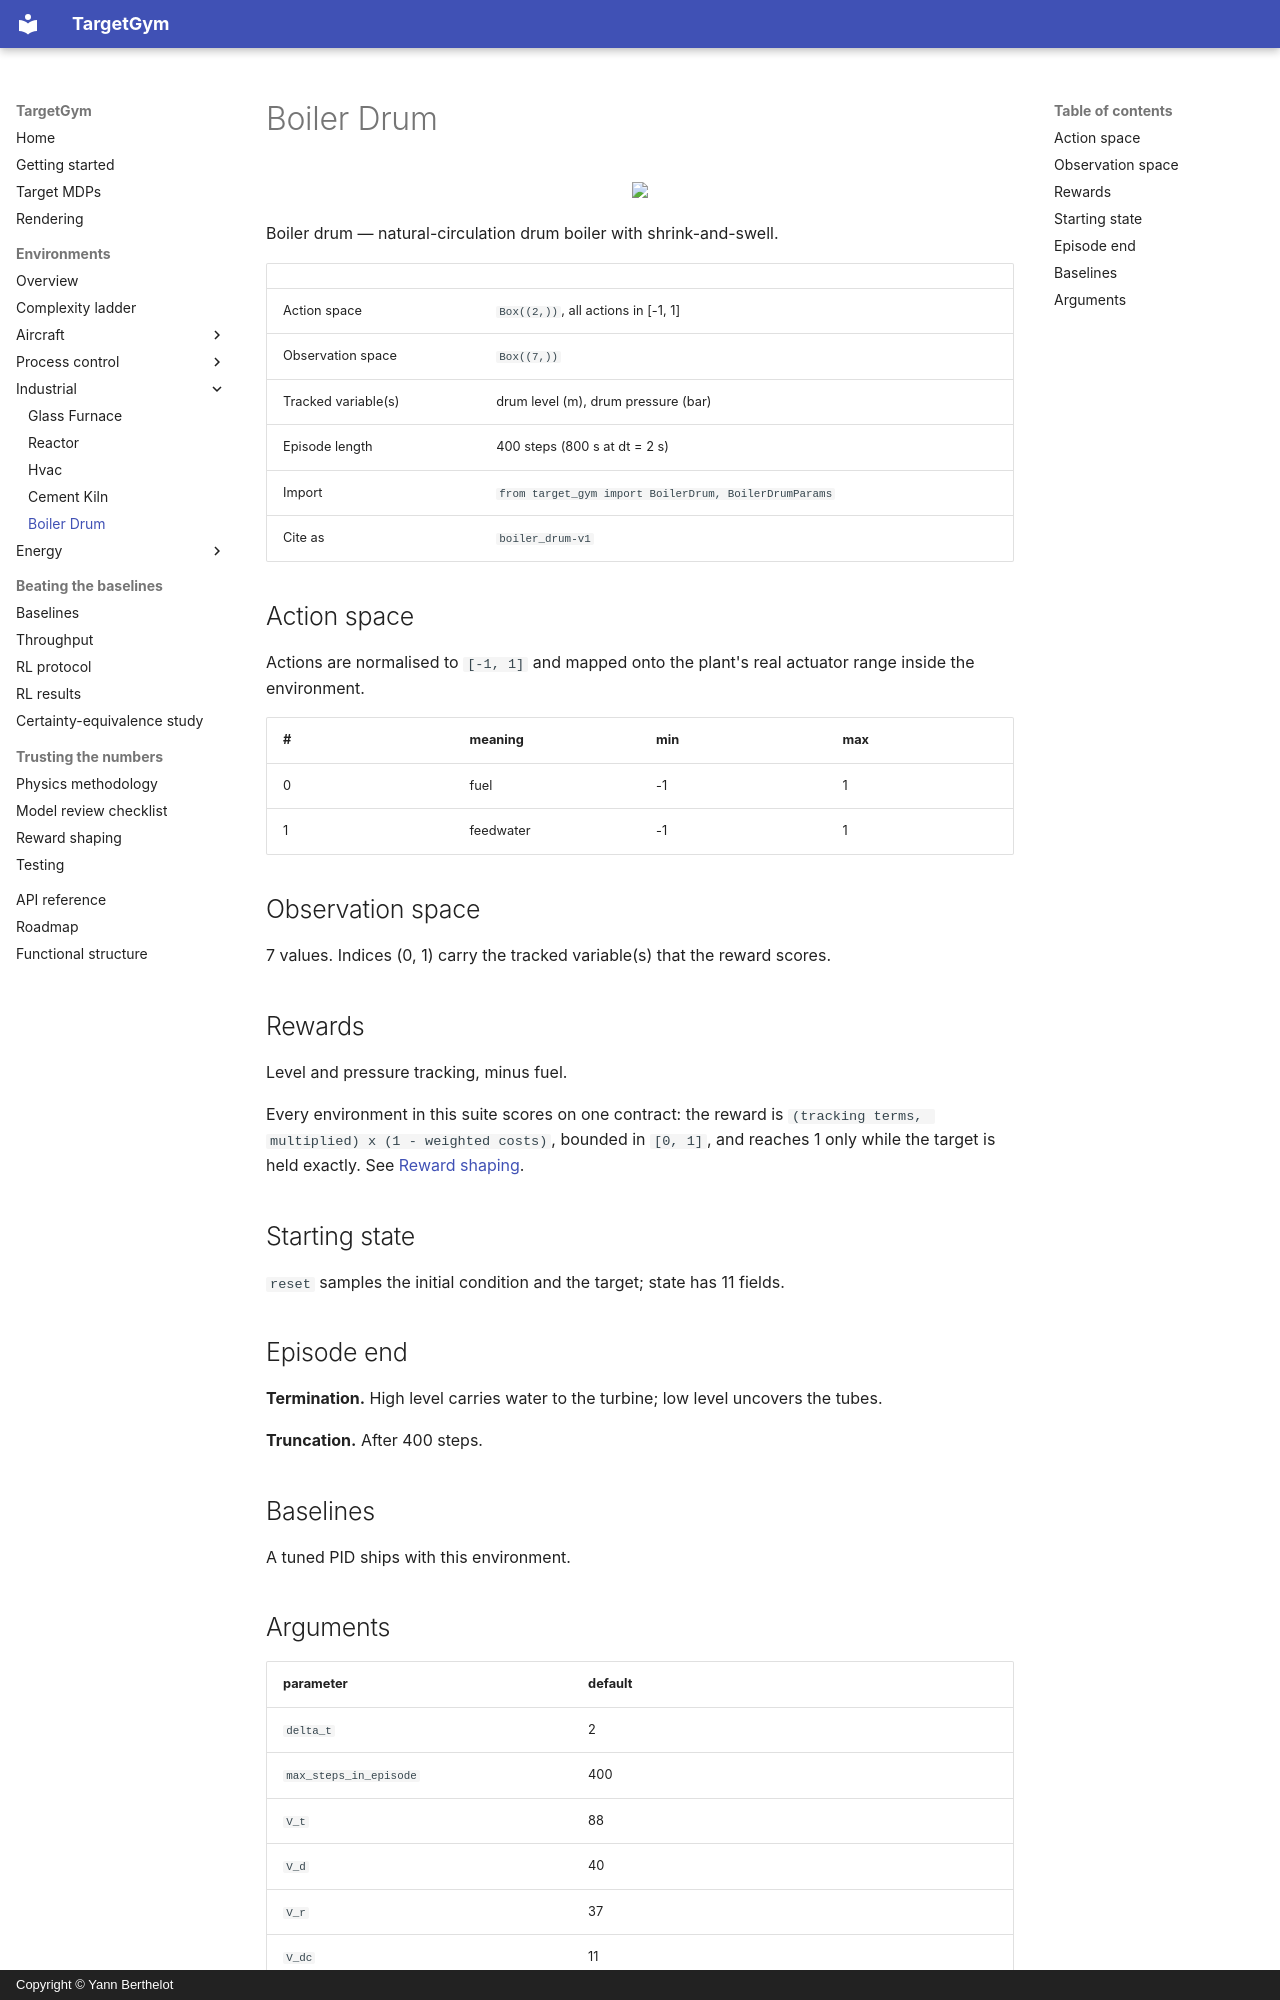

repository: YannBerthelot/PlaneEnv · page: environments/boiler_drum/index.html · generator: mkdocs · copyright: Copyright © Yann Berthelot

# Boiler Drum

<p align="center"><img src="../../videos/boiler_drum/pid_output.gif" width="480px"/></p>

Boiler drum — natural-circulation drum boiler with shrink-and-swell.

| | |
|---|---|
| Action space | `Box((2,))`, all actions in [-1, 1] |
| Observation space | `Box((7,))` |
| Tracked variable(s) | drum level (m), drum pressure (bar) |
| Episode length | 400 steps (800 s at dt = 2 s) |
| Import | `from target_gym import BoilerDrum, BoilerDrumParams` |
| Cite as | `boiler_drum-v1` |

## Action space

Actions are normalised to `[-1, 1]` and mapped onto the plant's real
actuator range inside the environment.

| # | meaning | min | max |
|---|---|---|---|
| 0 | fuel | -1 | 1 |
| 1 | feedwater | -1 | 1 |

## Observation space

7 values. Indices (0, 1) carry the tracked variable(s) that the
reward scores.

## Rewards

Level and pressure tracking, minus fuel.

Every environment in this suite scores on one contract: the reward is
`(tracking terms, multiplied) x (1 - weighted costs)`, bounded in
`[0, 1]`, and reaches 1 only while the target is held exactly. See
[Reward shaping](../reward-shaping.md).

## Starting state

`reset` samples the initial condition and the target; state has 11 fields.

## Episode end

**Termination.** High level carries water to the turbine; low level uncovers the tubes.

**Truncation.** After 400 steps.

## Baselines

A tuned PID ships with this environment.
